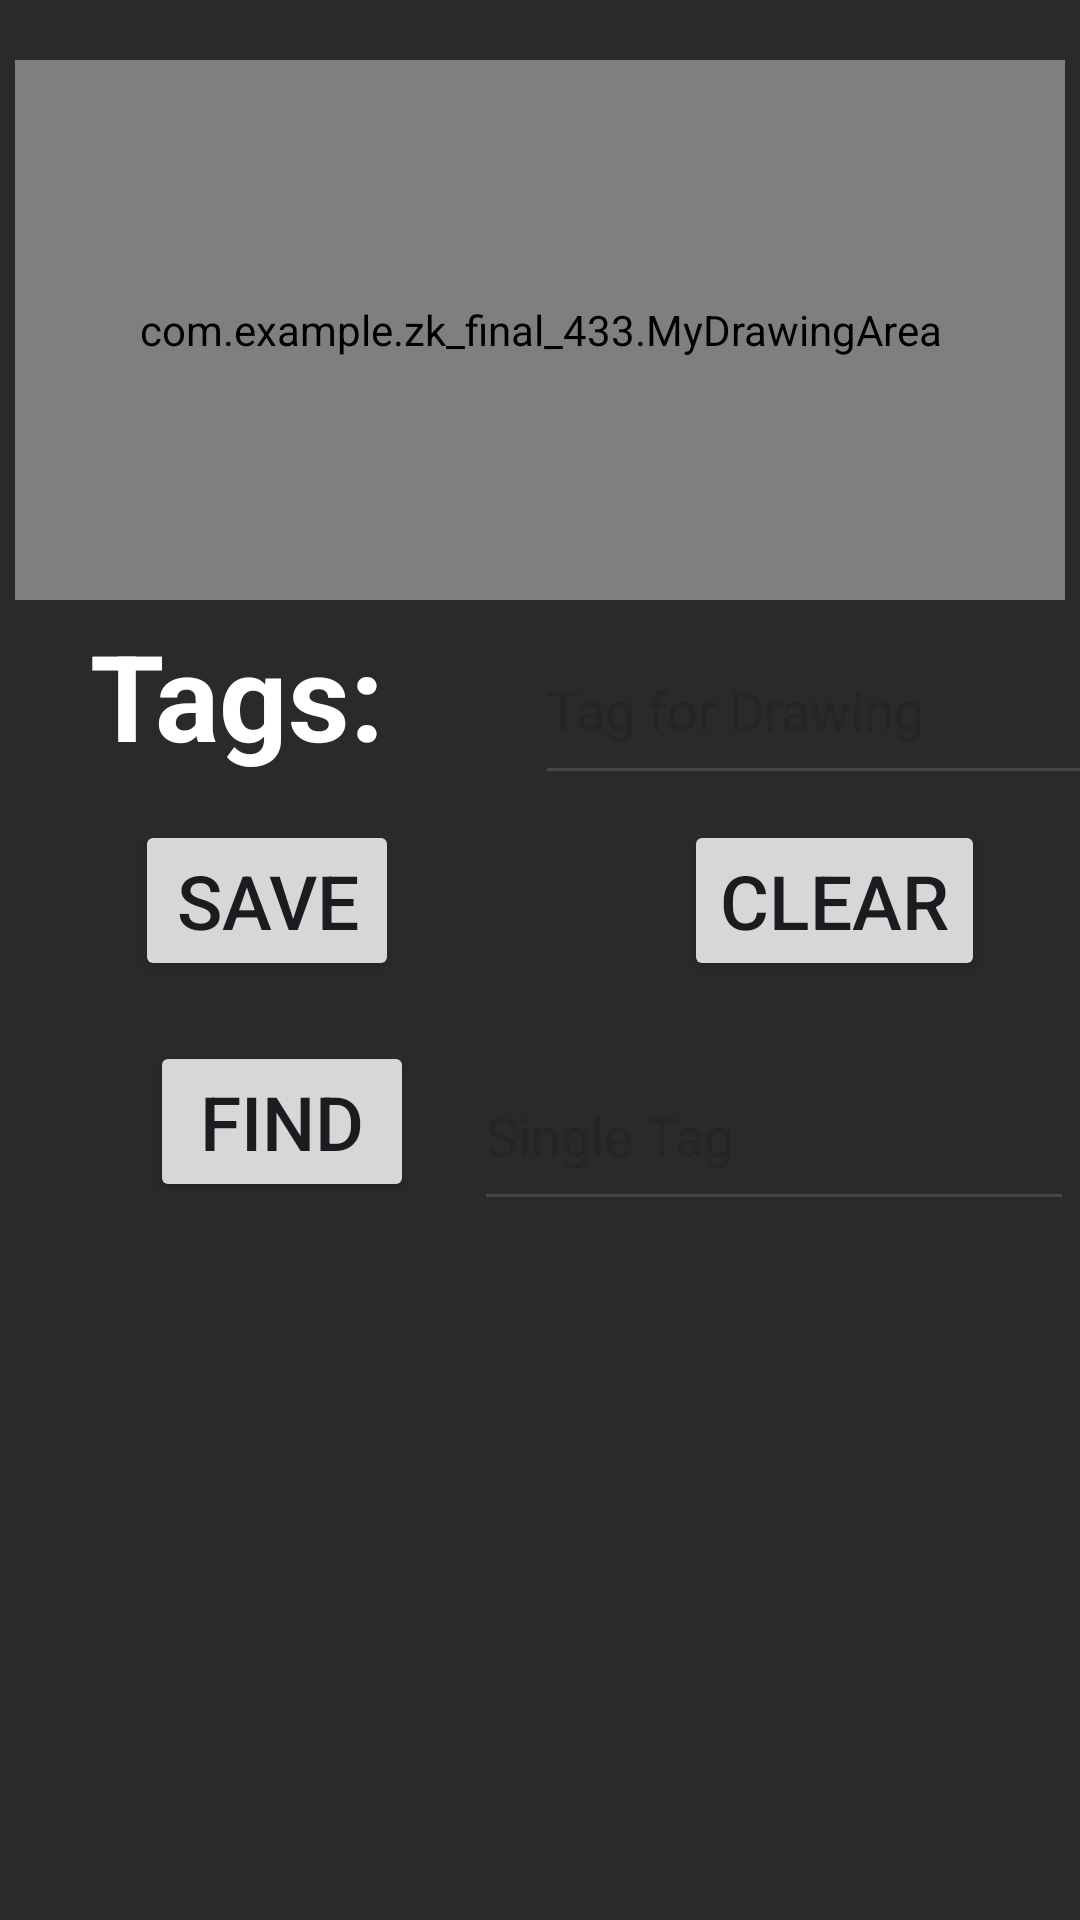

Reconstruct the res/layout file that produces this screen, plus the resources it refers to.
<!-- AndroidManifest.xml: application theme Theme.ZK_final_433 -->
<!-- res/layout/activity_main.xml -->
<?xml version="1.0" encoding="utf-8"?>
<LinearLayout xmlns:android="http://schemas.android.com/apk/res/android"
    xmlns:app="http://schemas.android.com/apk/res-auto"
    xmlns:tools="http://schemas.android.com/tools"
    android:id="@+id/main"
    android:layout_width="match_parent"
    android:layout_height="match_parent"
    android:background="@color/backgroundColor"
    android:orientation="vertical"
    tools:context=".SketchTaggerActivity">

    <com.example.zk_final_433.MyDrawingArea
        android:id="@+id/cusview"
        android:layout_width="350dp"
        android:layout_height="180dp"
        android:layout_gravity="center"
        android:layout_marginTop="20dp"
        android:layout_marginBottom="5dp"/>

    <LinearLayout
        android:layout_width="wrap_content"
        android:layout_height="wrap_content"
        android:orientation="horizontal">

        <TextView
            android:layout_width="wrap_content"
            android:layout_height="wrap_content"
            android:layout_gravity="left"
            android:layout_marginBottom="15dp"
            android:layout_marginLeft="30dp"
            android:text="Tags:"
            android:textColor="@color/textColorPrimary"
            android:textSize="40sp"
            android:textStyle="bold" />
        <EditText
            android:id="@+id/Tags"
            android:layout_width="200dp"
            android:layout_height="60dp"
            android:textColor="@color/textColorPrimary"
            android:layout_marginLeft="50dp"
            android:hint="Tag for Drawing"/>

    </LinearLayout>


    <LinearLayout
        android:layout_width="match_parent"
        android:layout_height="wrap_content"
        android:orientation="horizontal"
        android:layout_gravity="center">

        <Button
            android:onClick="saveDrawing"
            android:text="Save"
            android:layout_width="wrap_content"
            android:layout_height="wrap_content"
            android:textSize="25sp"
            android:layout_marginRight="30dp"
            android:layout_marginLeft="45dp"/>

        <Button
            android:layout_width="wrap_content"
            android:layout_height="wrap_content"
            android:text="Clear"
            android:onClick="clearCanvas"
            android:textSize="25sp"
            android:layout_marginLeft="65dp"/>

    </LinearLayout>

    <LinearLayout
        android:layout_width="wrap_content"
        android:layout_height="wrap_content"
        android:layout_marginTop="20dp">

        <Button
            android:layout_width="wrap_content"
            android:layout_height="wrap_content"
            android:layout_gravity="left"
            android:textSize="25dp"
            android:text="Find"
            android:onClick="findImages"
            android:layout_marginLeft="50dp"/>

        <EditText
            android:id="@+id/SearchTag"
            android:layout_width="200dp"
            android:layout_height="60dp"
            android:textColor="@color/textColorPrimary"
            android:layout_marginLeft="20dp"
            android:hint="Single Tag"/>

    </LinearLayout>

    <ListView
        android:id="@+id/tagged_sketch_list"
        android:layout_width="wrap_content"
        android:layout_height="300dp"
        android:layout_marginTop="10dp"/>

    <Button
        android:id="@+id/backbtn"
        android:layout_width="wrap_content"
        android:layout_height="wrap_content"
        android:text="Back"
        android:layout_gravity="center"
        android:layout_marginTop="5dp"/>

</LinearLayout>
<!-- resources referenced by this layout -->
<resources>
  <color name="backgroundColor">#2b2a2a</color>
  <color name="textColorPrimary">#ffffff</color>
  <style name="Theme.ZK_final_433" parent="Base.Theme.ZK_final_433" />
  <style name="Base.Theme.ZK_final_433" parent="Theme.Material3.DayNight.NoActionBar">
          
          
      </style>
</resources>
